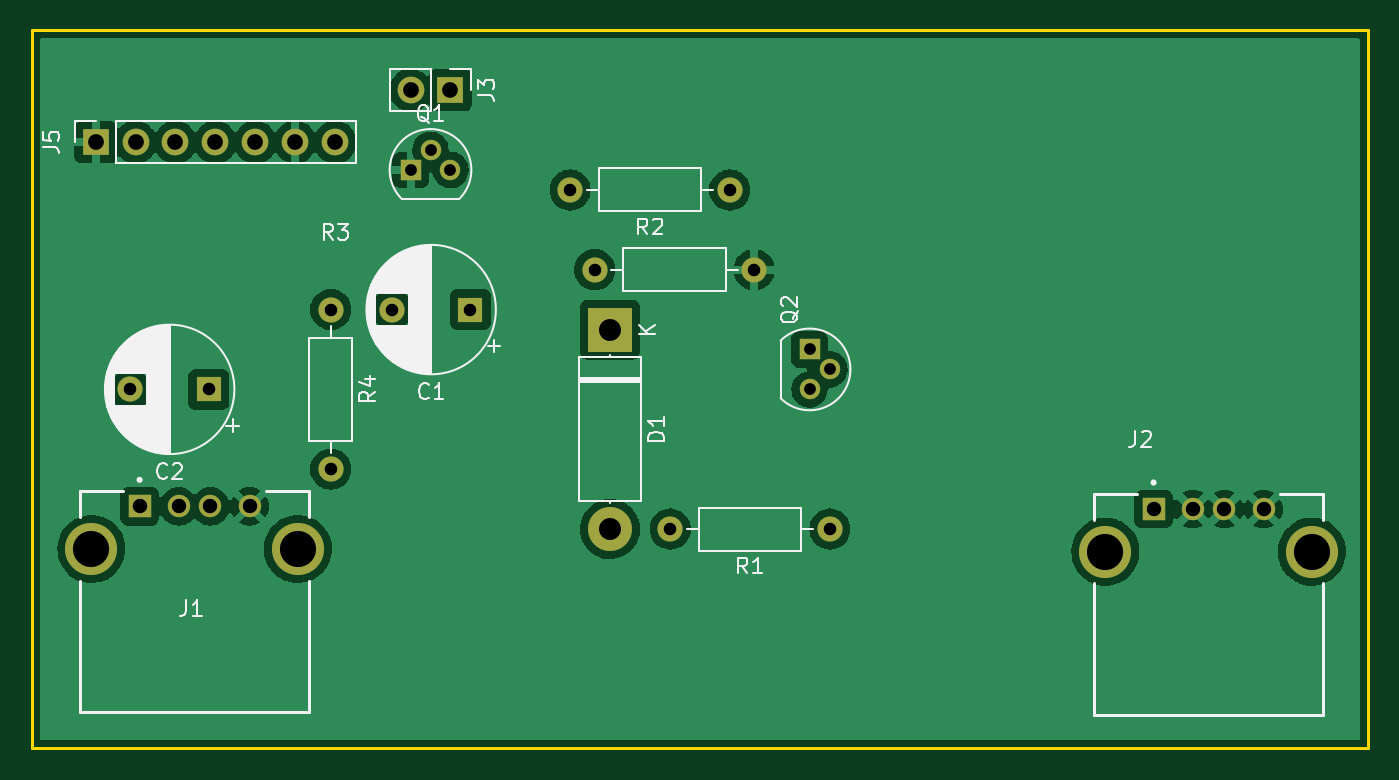
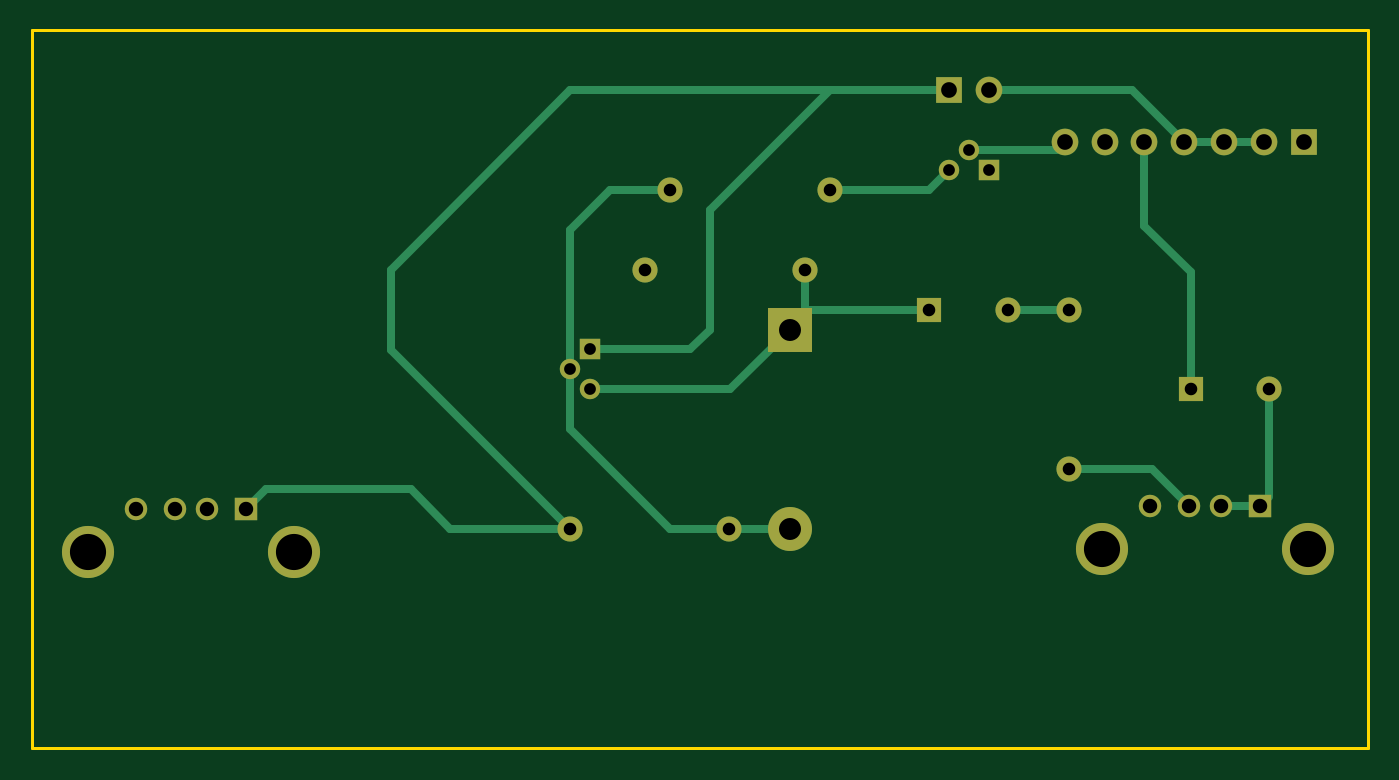
Circuit board: 11 layer files. Board 85.1 x 45.7 mm.
- bottom_copper: AV_MOD_FAMICOM-B_Cu.gbr (6606 bytes)
- bottom_mask: AV_MOD_FAMICOM-B_Mask.gbr (2284 bytes)
- paste: AV_MOD_FAMICOM-B_Paste.gbr (476 bytes)
- bottom_silk: AV_MOD_FAMICOM-B_Silkscreen.gbr (477 bytes)
- outline: AV_MOD_FAMICOM-Edge_Cuts.gbr (721 bytes)
- top_copper: AV_MOD_FAMICOM-F_Cu.gbr (92601 bytes)
- top_mask: AV_MOD_FAMICOM-F_Mask.gbr (2284 bytes)
- paste: AV_MOD_FAMICOM-F_Paste.gbr (476 bytes)
- top_silk: AV_MOD_FAMICOM-F_Silkscreen.gbr (29046 bytes)
- drill: AV_MOD_FAMICOM-NPTH.drl (285 bytes)
- drill: AV_MOD_FAMICOM-PTH.drl (1241 bytes)

=== bottom_copper: AV_MOD_FAMICOM-B_Cu.gbr (6606 bytes, source omitted) ===
=== bottom_mask: AV_MOD_FAMICOM-B_Mask.gbr ===
%TF.GenerationSoftware,KiCad,Pcbnew,(6.0.0)*%
%TF.CreationDate,2022-08-29T20:46:27+02:00*%
%TF.ProjectId,AV_MOD_FAMICOM,41565f4d-4f44-45f4-9641-4d49434f4d2e,rev?*%
%TF.SameCoordinates,Original*%
%TF.FileFunction,Soldermask,Bot*%
%TF.FilePolarity,Negative*%
%FSLAX46Y46*%
G04 Gerber Fmt 4.6, Leading zero omitted, Abs format (unit mm)*
G04 Created by KiCad (PCBNEW (6.0.0)) date 2022-08-29 20:46:27*
%MOMM*%
%LPD*%
G01*
G04 APERTURE LIST*
%ADD10C,1.600000*%
%ADD11O,1.600000X1.600000*%
%ADD12R,1.700000X1.700000*%
%ADD13O,1.700000X1.700000*%
%ADD14R,1.600000X1.600000*%
%ADD15R,1.428000X1.428000*%
%ADD16C,1.428000*%
%ADD17C,3.316000*%
%ADD18R,2.800000X2.800000*%
%ADD19O,2.800000X2.800000*%
%ADD20R,1.300000X1.300000*%
%ADD21C,1.300000*%
G04 APERTURE END LIST*
D10*
%TO.C,R4*%
X121920000Y-91440000D03*
D11*
X121920000Y-101600000D03*
%TD*%
D12*
%TO.C,J5*%
X106950000Y-80782500D03*
D13*
X109490000Y-80782500D03*
X112030000Y-80782500D03*
X114570000Y-80782500D03*
X117110000Y-80782500D03*
X119650000Y-80782500D03*
X122190000Y-80782500D03*
%TD*%
D14*
%TO.C,C1*%
X130810000Y-91440000D03*
D10*
X125810000Y-91440000D03*
%TD*%
%TO.C,R3*%
X138720000Y-88900000D03*
D11*
X148880000Y-88900000D03*
%TD*%
D15*
%TO.C,J2*%
X174300000Y-104140000D03*
D16*
X176800000Y-104140000D03*
X178800000Y-104140000D03*
X181300000Y-104140000D03*
D17*
X171230000Y-106850000D03*
X184370000Y-106850000D03*
%TD*%
D14*
%TO.C,C2*%
X114162651Y-96520000D03*
D10*
X109162651Y-96520000D03*
%TD*%
D18*
%TO.C,D1*%
X139700000Y-92710000D03*
D19*
X139700000Y-105410000D03*
%TD*%
D10*
%TO.C,R1*%
X153690000Y-105410000D03*
D11*
X143530000Y-105410000D03*
%TD*%
D12*
%TO.C,J3*%
X129540000Y-77470000D03*
D13*
X127000000Y-77470000D03*
%TD*%
D15*
%TO.C,J1*%
X109750000Y-103970000D03*
D16*
X112250000Y-103970000D03*
X114250000Y-103970000D03*
X116750000Y-103970000D03*
D17*
X106680000Y-106680000D03*
X119820000Y-106680000D03*
%TD*%
D20*
%TO.C,Q1*%
X127000000Y-82550000D03*
D21*
X128270000Y-81280000D03*
X129540000Y-82550000D03*
%TD*%
D20*
%TO.C,Q2*%
X152400000Y-93980000D03*
D21*
X153670000Y-95250000D03*
X152400000Y-96520000D03*
%TD*%
D10*
%TO.C,R2*%
X147320000Y-83820000D03*
D11*
X137160000Y-83820000D03*
%TD*%
M02*

=== paste: AV_MOD_FAMICOM-B_Paste.gbr ===
%TF.GenerationSoftware,KiCad,Pcbnew,(6.0.0)*%
%TF.CreationDate,2022-08-29T20:46:27+02:00*%
%TF.ProjectId,AV_MOD_FAMICOM,41565f4d-4f44-45f4-9641-4d49434f4d2e,rev?*%
%TF.SameCoordinates,Original*%
%TF.FileFunction,Paste,Bot*%
%TF.FilePolarity,Positive*%
%FSLAX46Y46*%
G04 Gerber Fmt 4.6, Leading zero omitted, Abs format (unit mm)*
G04 Created by KiCad (PCBNEW (6.0.0)) date 2022-08-29 20:46:27*
%MOMM*%
%LPD*%
G01*
G04 APERTURE LIST*
G04 APERTURE END LIST*
M02*

=== bottom_silk: AV_MOD_FAMICOM-B_Silkscreen.gbr ===
%TF.GenerationSoftware,KiCad,Pcbnew,(6.0.0)*%
%TF.CreationDate,2022-08-29T20:46:27+02:00*%
%TF.ProjectId,AV_MOD_FAMICOM,41565f4d-4f44-45f4-9641-4d49434f4d2e,rev?*%
%TF.SameCoordinates,Original*%
%TF.FileFunction,Legend,Bot*%
%TF.FilePolarity,Positive*%
%FSLAX46Y46*%
G04 Gerber Fmt 4.6, Leading zero omitted, Abs format (unit mm)*
G04 Created by KiCad (PCBNEW (6.0.0)) date 2022-08-29 20:46:27*
%MOMM*%
%LPD*%
G01*
G04 APERTURE LIST*
G04 APERTURE END LIST*
M02*

=== outline: AV_MOD_FAMICOM-Edge_Cuts.gbr ===
%TF.GenerationSoftware,KiCad,Pcbnew,(6.0.0)*%
%TF.CreationDate,2022-08-29T20:46:27+02:00*%
%TF.ProjectId,AV_MOD_FAMICOM,41565f4d-4f44-45f4-9641-4d49434f4d2e,rev?*%
%TF.SameCoordinates,Original*%
%TF.FileFunction,Profile,NP*%
%FSLAX46Y46*%
G04 Gerber Fmt 4.6, Leading zero omitted, Abs format (unit mm)*
G04 Created by KiCad (PCBNEW (6.0.0)) date 2022-08-29 20:46:27*
%MOMM*%
%LPD*%
G01*
G04 APERTURE LIST*
%TA.AperFunction,Profile*%
%ADD10C,0.200000*%
%TD*%
G04 APERTURE END LIST*
D10*
X102870000Y-73660000D02*
X187960000Y-73660000D01*
X187960000Y-73660000D02*
X187960000Y-119380000D01*
X187960000Y-119380000D02*
X102870000Y-119380000D01*
X102870000Y-119380000D02*
X102870000Y-73660000D01*
M02*

=== top_copper: AV_MOD_FAMICOM-F_Cu.gbr (92601 bytes, source omitted) ===
=== top_mask: AV_MOD_FAMICOM-F_Mask.gbr ===
%TF.GenerationSoftware,KiCad,Pcbnew,(6.0.0)*%
%TF.CreationDate,2022-08-29T20:46:27+02:00*%
%TF.ProjectId,AV_MOD_FAMICOM,41565f4d-4f44-45f4-9641-4d49434f4d2e,rev?*%
%TF.SameCoordinates,Original*%
%TF.FileFunction,Soldermask,Top*%
%TF.FilePolarity,Negative*%
%FSLAX46Y46*%
G04 Gerber Fmt 4.6, Leading zero omitted, Abs format (unit mm)*
G04 Created by KiCad (PCBNEW (6.0.0)) date 2022-08-29 20:46:27*
%MOMM*%
%LPD*%
G01*
G04 APERTURE LIST*
%ADD10C,1.600000*%
%ADD11O,1.600000X1.600000*%
%ADD12R,1.700000X1.700000*%
%ADD13O,1.700000X1.700000*%
%ADD14R,1.600000X1.600000*%
%ADD15R,1.428000X1.428000*%
%ADD16C,1.428000*%
%ADD17C,3.316000*%
%ADD18R,2.800000X2.800000*%
%ADD19O,2.800000X2.800000*%
%ADD20R,1.300000X1.300000*%
%ADD21C,1.300000*%
G04 APERTURE END LIST*
D10*
%TO.C,R4*%
X121920000Y-91440000D03*
D11*
X121920000Y-101600000D03*
%TD*%
D12*
%TO.C,J5*%
X106950000Y-80782500D03*
D13*
X109490000Y-80782500D03*
X112030000Y-80782500D03*
X114570000Y-80782500D03*
X117110000Y-80782500D03*
X119650000Y-80782500D03*
X122190000Y-80782500D03*
%TD*%
D14*
%TO.C,C1*%
X130810000Y-91440000D03*
D10*
X125810000Y-91440000D03*
%TD*%
%TO.C,R3*%
X138720000Y-88900000D03*
D11*
X148880000Y-88900000D03*
%TD*%
D15*
%TO.C,J2*%
X174300000Y-104140000D03*
D16*
X176800000Y-104140000D03*
X178800000Y-104140000D03*
X181300000Y-104140000D03*
D17*
X171230000Y-106850000D03*
X184370000Y-106850000D03*
%TD*%
D14*
%TO.C,C2*%
X114162651Y-96520000D03*
D10*
X109162651Y-96520000D03*
%TD*%
D18*
%TO.C,D1*%
X139700000Y-92710000D03*
D19*
X139700000Y-105410000D03*
%TD*%
D10*
%TO.C,R1*%
X153690000Y-105410000D03*
D11*
X143530000Y-105410000D03*
%TD*%
D12*
%TO.C,J3*%
X129540000Y-77470000D03*
D13*
X127000000Y-77470000D03*
%TD*%
D15*
%TO.C,J1*%
X109750000Y-103970000D03*
D16*
X112250000Y-103970000D03*
X114250000Y-103970000D03*
X116750000Y-103970000D03*
D17*
X106680000Y-106680000D03*
X119820000Y-106680000D03*
%TD*%
D20*
%TO.C,Q1*%
X127000000Y-82550000D03*
D21*
X128270000Y-81280000D03*
X129540000Y-82550000D03*
%TD*%
D20*
%TO.C,Q2*%
X152400000Y-93980000D03*
D21*
X153670000Y-95250000D03*
X152400000Y-96520000D03*
%TD*%
D10*
%TO.C,R2*%
X147320000Y-83820000D03*
D11*
X137160000Y-83820000D03*
%TD*%
M02*

=== paste: AV_MOD_FAMICOM-F_Paste.gbr ===
%TF.GenerationSoftware,KiCad,Pcbnew,(6.0.0)*%
%TF.CreationDate,2022-08-29T20:46:27+02:00*%
%TF.ProjectId,AV_MOD_FAMICOM,41565f4d-4f44-45f4-9641-4d49434f4d2e,rev?*%
%TF.SameCoordinates,Original*%
%TF.FileFunction,Paste,Top*%
%TF.FilePolarity,Positive*%
%FSLAX46Y46*%
G04 Gerber Fmt 4.6, Leading zero omitted, Abs format (unit mm)*
G04 Created by KiCad (PCBNEW (6.0.0)) date 2022-08-29 20:46:27*
%MOMM*%
%LPD*%
G01*
G04 APERTURE LIST*
G04 APERTURE END LIST*
M02*

=== top_silk: AV_MOD_FAMICOM-F_Silkscreen.gbr (29046 bytes, source omitted) ===
=== drill: AV_MOD_FAMICOM-NPTH.drl ===
M48
; DRILL file {KiCad (6.0.0)} date Sun Sep  4 03:26:41 2022
; FORMAT={-:-/ absolute / inch / decimal}
; #@! TF.CreationDate,2022-09-04T03:26:41+02:00
; #@! TF.GenerationSoftware,Kicad,Pcbnew,(6.0.0)
; #@! TF.FileFunction,NonPlated,1,2,NPTH
FMAT,2
INCH
%
G90
G05
T0
M30

=== drill: AV_MOD_FAMICOM-PTH.drl ===
M48
; DRILL file {KiCad (6.0.0)} date Sun Sep  4 03:26:41 2022
; FORMAT={-:-/ absolute / inch / decimal}
; #@! TF.CreationDate,2022-09-04T03:26:41+02:00
; #@! TF.GenerationSoftware,Kicad,Pcbnew,(6.0.0)
; #@! TF.FileFunction,Plated,1,2,PTH
FMAT,2
INCH
; #@! TA.AperFunction,Plated,PTH,ComponentDrill
T1C0.0295
; #@! TA.AperFunction,Plated,PTH,ComponentDrill
T2C0.0315
; #@! TA.AperFunction,Plated,PTH,ComponentDrill
T3C0.0362
; #@! TA.AperFunction,Plated,PTH,ComponentDrill
T4C0.0394
; #@! TA.AperFunction,Plated,PTH,ComponentDrill
T5C0.0551
; #@! TA.AperFunction,Plated,PTH,ComponentDrill
T6C0.0906
%
G90
G05
T1
X5.0Y-3.25
X5.05Y-3.2
X5.1Y-3.25
X6.0Y-3.7
X6.0Y-3.8
X6.05Y-3.75
T2
X4.2977Y-3.8
X4.4946Y-3.8
X4.8Y-3.6
X4.8Y-4.0
X4.9531Y-3.6
X5.15Y-3.6
X5.4Y-3.3
X5.4614Y-3.5
X5.6508Y-4.15
X5.8Y-3.3
X5.8614Y-3.5
X6.0508Y-4.15
T3
X4.3209Y-4.0933
X4.4193Y-4.0933
X4.498Y-4.0933
X4.5965Y-4.0933
X6.8622Y-4.1
X6.9606Y-4.1
X7.0394Y-4.1
X7.1378Y-4.1
T4
X4.2106Y-3.1804
X4.3106Y-3.1804
X4.4106Y-3.1804
X4.5106Y-3.1804
X4.6106Y-3.1804
X4.7106Y-3.1804
X4.8106Y-3.1804
X5.0Y-3.05
X5.1Y-3.05
T5
X5.5Y-3.65
X5.5Y-4.15
T6
X4.2Y-4.2
X4.7173Y-4.2
X6.7413Y-4.2067
X7.2587Y-4.2067
T0
M30

